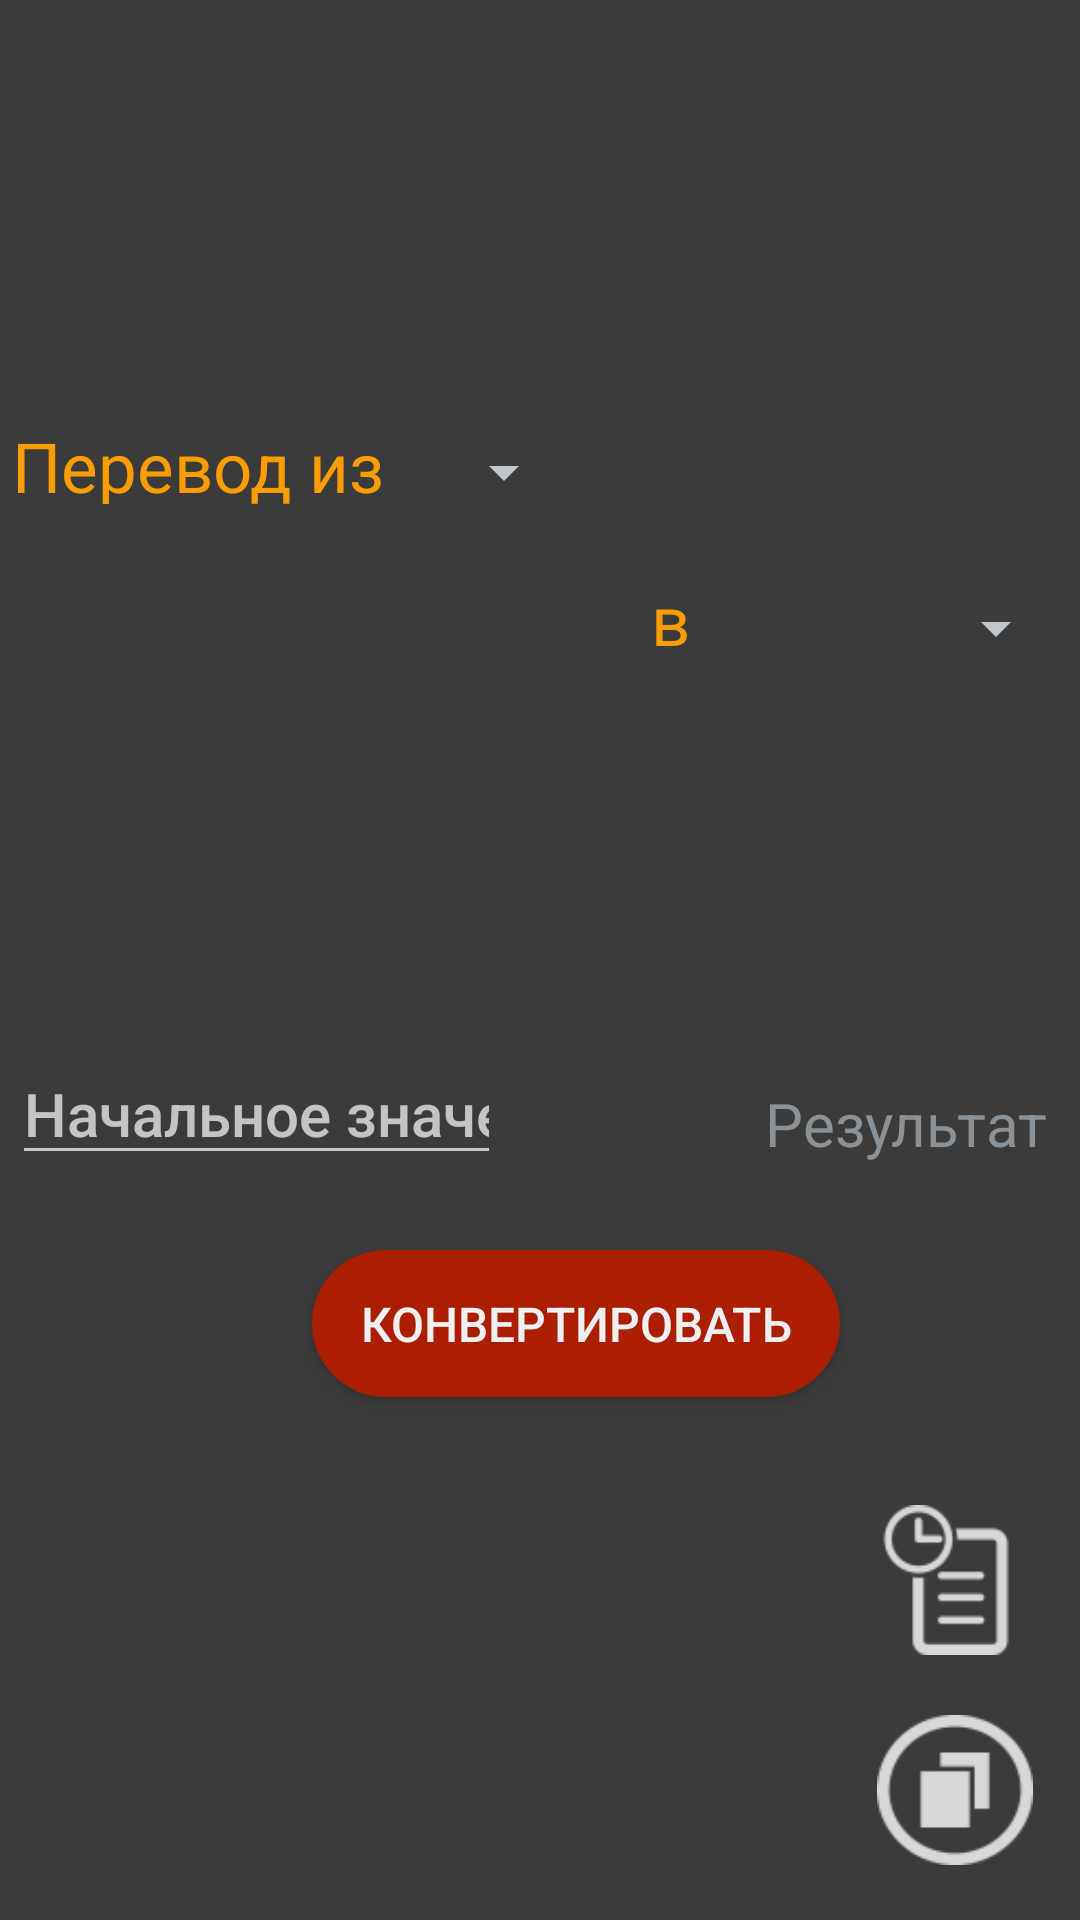

Here is an Android app screen rendered from its layout file. Give the layout XML and the strings, colors and styles it references.
<!-- AndroidManifest.xml: activity theme MainPage -->
<!-- res/layout/activity_main.xml -->
<?xml version="1.0" encoding="utf-8"?>
<android.support.constraint.ConstraintLayout xmlns:android="http://schemas.android.com/apk/res/android"
    xmlns:app="http://schemas.android.com/apk/res-auto"
    xmlns:tools="http://schemas.android.com/tools"
    android:layout_width="match_parent"
    android:layout_height="match_parent"
    tools:context=".MainActivity">

    <TextView
        android:id="@+id/textView2"
        android:layout_width="wrap_content"
        android:layout_height="wrap_content"
        android:layout_marginStart="8dp"
        android:layout_marginTop="16dp"
        android:layout_marginEnd="116dp"
        android:text="@string/textView2"
        android:textColor="#FA9D00"
        android:textSize="23sp"
        app:layout_constraintEnd_toEndOf="@+id/spinner1"
        app:layout_constraintHorizontal_bias="0.954"
        app:layout_constraintStart_toStartOf="parent"
        app:layout_constraintTop_toBottomOf="@+id/spinner" />

    <TextView
        android:id="@+id/textView"
        android:layout_width="wrap_content"
        android:layout_height="28dp"
        android:layout_marginStart="4dp"
        android:layout_marginTop="140dp"
        android:text="@string/textView"
        android:textColor="#FA9D00"
        android:textSize="23sp"
        app:layout_constraintStart_toStartOf="parent"
        app:layout_constraintTop_toTopOf="parent" />

    <Spinner
        android:id="@+id/spinner"
        android:layout_width="wrap_content"
        android:layout_height="35dp"
        android:layout_marginStart="140dp"
        android:layout_marginTop="140dp"
        app:layout_constraintStart_toStartOf="@+id/textView"
        app:layout_constraintTop_toTopOf="parent" />

    <Spinner
        android:id="@+id/spinner1"
        android:layout_width="wrap_content"
        android:layout_height="35dp"
        android:layout_marginTop="192dp"

        android:layout_marginEnd="4dp"
        app:layout_constraintEnd_toEndOf="parent"
        app:layout_constraintTop_toTopOf="parent" />

    <Button
        android:layout_width="52dp"
        android:layout_height="50dp"
        android:layout_marginStart="8dp"
        android:layout_marginTop="8dp"
        android:layout_marginEnd="8dp"
        android:layout_marginBottom="8dp"
        android:background="@drawable/selector_for_copy"
        android:onClick="CopyClick"
        app:layout_constraintBottom_toBottomOf="parent"
        app:layout_constraintEnd_toEndOf="parent"
        app:layout_constraintHorizontal_bias="0.974"
        app:layout_constraintStart_toStartOf="parent"
        app:layout_constraintTop_toTopOf="parent"
        app:layout_constraintVertical_bias="0.982"
        tools:ignore="MissingConstraints" />

    <HorizontalScrollView xmlns:android="http://schemas.android.com/apk/res/android"
        android:layout_width="156dp"
        android:layout_height="35dp"
        android:layout_marginStart="9dp"
        android:layout_marginTop="7dp"
        android:layout_marginEnd="4dp"
        android:layout_marginBottom="8dp"
        app:layout_constraintBottom_toBottomOf="parent"
        app:layout_constraintEnd_toEndOf="parent"
        app:layout_constraintHorizontal_bias="1.0"
        app:layout_constraintStart_toStartOf="parent"
        app:layout_constraintTop_toTopOf="parent"
        app:layout_constraintVertical_bias="0.6">

        <TextView
            android:id="@+id/result"
            android:layout_width="match_parent"
            android:layout_height="match_parent"
            android:text="@string/result"
            android:textSize="20sp"
            app:layout_constraintBottom_toBottomOf="parent"
            app:layout_constraintHorizontal_bias="0.944"
            app:layout_constraintLeft_toLeftOf="parent"
            app:layout_constraintRight_toRightOf="parent"
            app:layout_constraintTop_toTopOf="parent"
            app:layout_constraintVertical_bias="0.58" />
    </HorizontalScrollView>

    <EditText
        android:id="@+id/editTextTextNumber"
        android:layout_width="163dp"
        android:layout_height="42dp"
        android:layout_marginStart="4dp"
        android:layout_marginTop="8dp"
        android:layout_marginEnd="8dp"
        android:layout_marginBottom="8dp"
        android:ems="10"
        android:hint="@string/editTextTextNumber"
        android:textSize="20sp"

        android:importantForAutofill="no"
        android:inputType="textCapCharacters"
        app:layout_constraintBottom_toBottomOf="parent"
        app:layout_constraintEnd_toEndOf="parent"
        app:layout_constraintHorizontal_bias="0.0"
        app:layout_constraintStart_toStartOf="parent"
        app:layout_constraintTop_toTopOf="parent"
        app:layout_constraintVertical_bias="0.587"
        tools:ignore="MissingConstraints"
        tools:targetApi="o" />

    <Button
        android:id="@+id/convert"
        android:layout_width="176dp"
        android:layout_height="49dp"
        android:layout_marginStart="104dp"
        android:layout_marginEnd="104dp"
        android:background="@drawable/selector_for_conv"
        android:onClick="Convertize"
        android:text="@string/convert"
        android:textSize="16sp"
        app:layout_constraintBottom_toBottomOf="parent"
        app:layout_constraintEnd_toEndOf="parent"
        app:layout_constraintHorizontal_bias="0.0"
        app:layout_constraintStart_toStartOf="parent"
        app:layout_constraintTop_toBottomOf="@+id/spinner"
        app:layout_constraintVertical_bias="0.581"
        tools:ignore="MissingConstraints,RtlCompat" />

    <Button
        android:id="@+id/history"
        android:layout_width="50dp"
        android:layout_height="50dp"
        android:layout_marginStart="8dp"
        android:layout_marginTop="8dp"
        android:layout_marginEnd="8dp"
        android:layout_marginBottom="8dp"
        android:background="@drawable/selector_for_history"
        android:onClick="OpenHistory"
        app:layout_constraintBottom_toBottomOf="parent"
        app:layout_constraintEnd_toEndOf="parent"
        app:layout_constraintHorizontal_bias="0.96"
        app:layout_constraintStart_toStartOf="parent"
        app:layout_constraintTop_toTopOf="parent"
        app:layout_constraintVertical_bias="0.86" />

    <Button
        android:layout_width="46dp"
        android:layout_height="40dp"
        android:layout_marginStart="8dp"
        android:layout_marginTop="8dp"
        android:layout_marginEnd="8dp"
        android:layout_marginBottom="8dp"
        android:background="@drawable/strelka"
        app:layout_constraintBottom_toBottomOf="parent"
        app:layout_constraintEnd_toEndOf="parent"
        app:layout_constraintStart_toStartOf="parent"
        app:layout_constraintTop_toTopOf="parent"
        app:layout_constraintVertical_bias="0.593" />

</android.support.constraint.ConstraintLayout>
<!-- resources referenced by this layout -->
<resources>
  <!-- drawable selector_for_conv (drawable) -->
  <?xml version="1.0" encoding="utf-8"?>
  <selector xmlns:android="http://schemas.android.com/apk/res/android">
  <item android:state_pressed="true" android:drawable="@drawable/button_style_pressed"/>
      <item android:state_pressed="false" android:drawable="@drawable/button_style"/>
  </selector>
  <!-- drawable selector_for_copy (drawable) -->
  <?xml version="1.0" encoding="utf-8"?>
  <selector xmlns:android="http://schemas.android.com/apk/res/android">
      <item android:state_pressed="true"  android:drawable="@drawable/ic_pressed_copy" />
      <item android:drawable="@drawable/ic_copy_black"  />
  </selector>
  <!-- drawable selector_for_history (drawable) -->
  <?xml version="1.0" encoding="utf-8"?>
  <selector xmlns:android="http://schemas.android.com/apk/res/android">
  <item android:state_pressed="true" android:drawable="@drawable/ic_history_pressed"/>
      <item android:state_pressed="false" android:drawable="@drawable/ic_history"/>
  </selector>
  <string name="convert">КОНВЕРТИРОВАТЬ</string>
  <string name="editTextTextNumber">Начальное значение</string>
  <string name="result">\u0020\u0020\u0020\u0020\u0020\u0020\u0020\u0020\u0020\u0020\u0020Результат</string>
  <string name="textView">Перевод из</string>
  <string name="textView2">в</string>
  <style name="MainPage" parent="android:Theme.DeviceDefault">
          <item name="android:colorBackground">@color/primary_device_default_dark</item>
      </style>
  <!-- drawable button_style_pressed (drawable) -->
  <?xml version="1.0" encoding="utf-8"?>
  <shape xmlns:android="http://schemas.android.com/apk/res/android"
      android:shape="rectangle" >
      <corners android:radius="30dp"/>
      <gradient android:startColor="#3bc71f" android:endColor="#3bc71f"/>
  </shape>
  <!-- drawable button_style (drawable) -->
  <?xml version="1.0" encoding="utf-8"?>
  <shape xmlns:android="http://schemas.android.com/apk/res/android"
      android:shape="rectangle" >
      <corners android:radius="30dp"/>
      <gradient android:startColor="#FFAB1E00" android:endColor="#FFAB1E00"/>
  </shape>
  <!-- drawable ic_pressed_copy: png bitmap (drawable-hdpi, 614 bytes) -->
  <!-- drawable ic_copy_black: png bitmap (drawable-hdpi, 543 bytes) -->
  <!-- drawable ic_history_pressed: png bitmap (drawable-hdpi, 756 bytes) -->
  <!-- drawable ic_history: png bitmap (drawable-hdpi, 646 bytes) -->
  <color name="primary_device_default_dark">#3b3b3b</color>
</resources>
